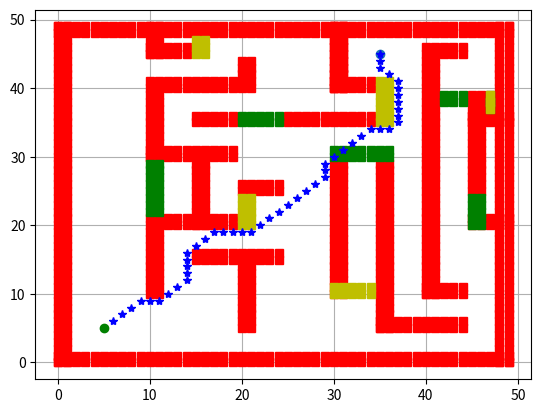

Write the Python code that produced this figure. (Note: this script raises an exception after producing the figure.)
"""
flowfield pathfinding
author: Sarim Mehdi (muhammadsarim.mehdi@studio.unibo.it)
Source: https://leifnode.com/2013/12/flow-field-pathfinding/
"""

import numpy as np
import matplotlib.pyplot as plt

show_animation = True


def draw_horizontal_line(start_x, start_y, length, o_x, o_y, o_dict, path):
    for i in range(start_x, start_x + length):
        for j in range(start_y, start_y + 2):
            o_x.append(i)
            o_y.append(j)
            o_dict[(i, j)] = path


def draw_vertical_line(start_x, start_y, length, o_x, o_y, o_dict, path):
    for i in range(start_x, start_x + 2):
        for j in range(start_y, start_y + length):
            o_x.append(i)
            o_y.append(j)
            o_dict[(i, j)] = path


class FlowField:
    def __init__(self, obs_grid, goal_x, goal_y, start_x, start_y,
                 limit_x, limit_y):
        self.start_pt = [start_x, start_y]
        self.goal_pt = [goal_x, goal_y]
        self.obs_grid = obs_grid
        self.limit_x, self.limit_y = limit_x, limit_y
        self.cost_field = {}
        self.integration_field = {}
        self.vector_field = {}

    def find_path(self):
        self.create_cost_field()
        self.create_integration_field()
        self.assign_vectors()
        self.follow_vectors()

    def create_cost_field(self):
        """Assign cost to each grid which defines the energy
        it would take to get there."""
        for i in range(self.limit_x):
            for j in range(self.limit_y):
                if self.obs_grid[(i, j)] == 'free':
                    self.cost_field[(i, j)] = 1
                elif self.obs_grid[(i, j)] == 'medium':
                    self.cost_field[(i, j)] = 7
                elif self.obs_grid[(i, j)] == 'hard':
                    self.cost_field[(i, j)] = 20
                elif self.obs_grid[(i, j)] == 'obs':
                    continue

                if [i, j] == self.goal_pt:
                    self.cost_field[(i, j)] = 0

    def create_integration_field(self):
        """Start from the goal node and calculate the value
        of the integration field at each node. Start by
        assigning a value of infinity to every node except
        the goal node which is assigned a value of 0. Put the
        goal node in the open list and then get its neighbors
        (must not be obstacles). For each neighbor, the new
        cost is equal to the cost of the current node in the
        integration field (in the beginning, this will simply
        be the goal node) + the cost of the neighbor in the
        cost field + the extra cost (optional). The new cost
        is only assigned if it is less than the previously
        assigned cost of the node in the integration field and,
        when that happens, the neighbor is put on the open list.
        This process continues until the open list is empty."""
        for i in range(self.limit_x):
            for j in range(self.limit_y):
                if self.obs_grid[(i, j)] == 'obs':
                    continue
                self.integration_field[(i, j)] = np.inf
                if [i, j] == self.goal_pt:
                    self.integration_field[(i, j)] = 0

        open_list = [(self.goal_pt, 0)]
        while open_list:
            curr_pos, curr_cost = open_list[0]
            curr_x, curr_y = curr_pos
            for i in range(-1, 2):
                for j in range(-1, 2):
                    x, y = curr_x + i, curr_y + j
                    if (x, y) not in self.integration_field:
                        continue
                    if (i, j) in [(1, 0), (0, 1), (-1, 0), (0, -1)]:
                        e_cost = 10
                    else:
                        e_cost = 14
                    neighbor_energy = self.cost_field[(x, y)]
                    neighbor_old_cost = self.integration_field[(x, y)]
                    neighbor_new_cost = curr_cost + neighbor_energy + e_cost
                    if neighbor_new_cost < neighbor_old_cost:
                        self.integration_field[(x, y)] = neighbor_new_cost
                        open_list.append(([x, y], neighbor_new_cost))
            del open_list[0]

    def assign_vectors(self):
        """For each node, assign a vector from itself to the node with
        the lowest cost in the integration field. An agent will simply
        follow this vector field to the goal"""
        for i in range(self.limit_x):
            for j in range(self.limit_y):
                if self.obs_grid[(i, j)] == 'obs':
                    continue
                if [i, j] == self.goal_pt:
                    self.vector_field[(i, j)] = (None, None)
                    continue
                offset_list = [(i + a, j + b)
                               for a in range(-1, 2)
                               for b in range(-1, 2)]
                # Only traversable, goal-connected cells provide directions.
                neighbor_list = [
                    (self.integration_field[pt], pt)
                    for pt in offset_list
                    if pt in self.integration_field
                    and np.isfinite(self.integration_field[pt])
                ]
                if not neighbor_list:
                    self.vector_field[(i, j)] = (None, None)
                    continue

                self.vector_field[(i, j)] = min(
                    neighbor_list, key=lambda item: item[0])[1]

    def follow_vectors(self):
        curr_x, curr_y = self.start_pt
        while curr_x is not None and curr_y is not None:
            curr_x, curr_y = self.vector_field[(curr_x, curr_y)]

            if show_animation:
                plt.plot(curr_x, curr_y, "b*")
                plt.pause(0.001)

        if show_animation:
            plt.show()


def main():
    # set obstacle positions
    obs_dict = {}
    for i in range(51):
        for j in range(51):
            obs_dict[(i, j)] = 'free'
    o_x, o_y, m_x, m_y, h_x, h_y = [], [], [], [], [], []

    s_x = 5.0
    s_y = 5.0
    g_x = 35.0
    g_y = 45.0

    # draw outer border of maze
    draw_vertical_line(0, 0, 50, o_x, o_y, obs_dict, 'obs')
    draw_vertical_line(48, 0, 50, o_x, o_y, obs_dict, 'obs')
    draw_horizontal_line(0, 0, 50, o_x, o_y, obs_dict, 'obs')
    draw_horizontal_line(0, 48, 50, o_x, o_y, obs_dict, 'obs')

    # draw inner walls
    all_x = [10, 10, 10, 15, 20, 20, 30, 30, 35, 30, 40, 45]
    all_y = [10, 30, 45, 20, 5, 40, 10, 40, 5, 40, 10, 25]
    all_len = [10, 10, 5, 10, 10, 5, 20, 10, 25, 10, 35, 15]
    for x, y, l in zip(all_x, all_y, all_len):
        draw_vertical_line(x, y, l, o_x, o_y, obs_dict, 'obs')

    all_x[:], all_y[:], all_len[:] = [], [], []
    all_x = [35, 40, 15, 10, 45, 20, 10, 15, 25, 45, 10, 30, 10, 40]
    all_y = [5, 10, 15, 20, 20, 25, 30, 35, 35, 35, 40, 40, 45, 45]
    all_len = [10, 5, 10, 10, 5, 5, 10, 5, 10, 5, 10, 5, 5, 5]
    for x, y, l in zip(all_x, all_y, all_len):
        draw_horizontal_line(x, y, l, o_x, o_y, obs_dict, 'obs')

    # Some points are assigned a slightly higher energy value in the cost
    # field. For example, if an agent wishes to go to a point, it might
    # encounter different kind of terrain like grass and dirt. Grass is
    # assigned medium difficulty of passage (color coded as green on the
    # map here). Dirt is assigned hard difficulty of passage (color coded
    # as brown here). Hence, this algorithm will take into account how
    # difficult it is to go through certain areas of a map when deciding
    # the shortest path.

    # draw paths that have medium difficulty (in terms of going through them)
    all_x[:], all_y[:], all_len[:] = [], [], []
    all_x = [10, 45]
    all_y = [22, 20]
    all_len = [8, 5]
    for x, y, l in zip(all_x, all_y, all_len):
        draw_vertical_line(x, y, l, m_x, m_y, obs_dict, 'medium')

    all_x[:], all_y[:], all_len[:] = [], [], []
    all_x = [20, 30, 42] + [47] * 5
    all_y = [35, 30, 38] + [37 + i for i in range(2)]
    all_len = [5, 7, 3] + [1] * 3
    for x, y, l in zip(all_x, all_y, all_len):
        draw_horizontal_line(x, y, l, m_x, m_y, obs_dict, 'medium')

    # draw paths that have hard difficulty (in terms of going through them)
    all_x[:], all_y[:], all_len[:] = [], [], []
    all_x = [15, 20, 35]
    all_y = [45, 20, 35]
    all_len = [3, 5, 7]
    for x, y, l in zip(all_x, all_y, all_len):
        draw_vertical_line(x, y, l, h_x, h_y, obs_dict, 'hard')

    all_x[:], all_y[:], all_len[:] = [], [], []
    all_x = [30] + [47] * 5
    all_y = [10] + [37 + i for i in range(2)]
    all_len = [5] + [1] * 3
    for x, y, l in zip(all_x, all_y, all_len):
        draw_horizontal_line(x, y, l, h_x, h_y, obs_dict, 'hard')

    if show_animation:
        plt.plot(o_x, o_y, "sr")
        plt.plot(m_x, m_y, "sg")
        plt.plot(h_x, h_y, "sy")
        plt.plot(s_x, s_y, "og")
        plt.plot(g_x, g_y, "o")
        plt.grid(True)

    flow_obj = FlowField(obs_dict, g_x, g_y, s_x, s_y, 50, 50)
    flow_obj.find_path()


if __name__ == '__main__':
    main()
